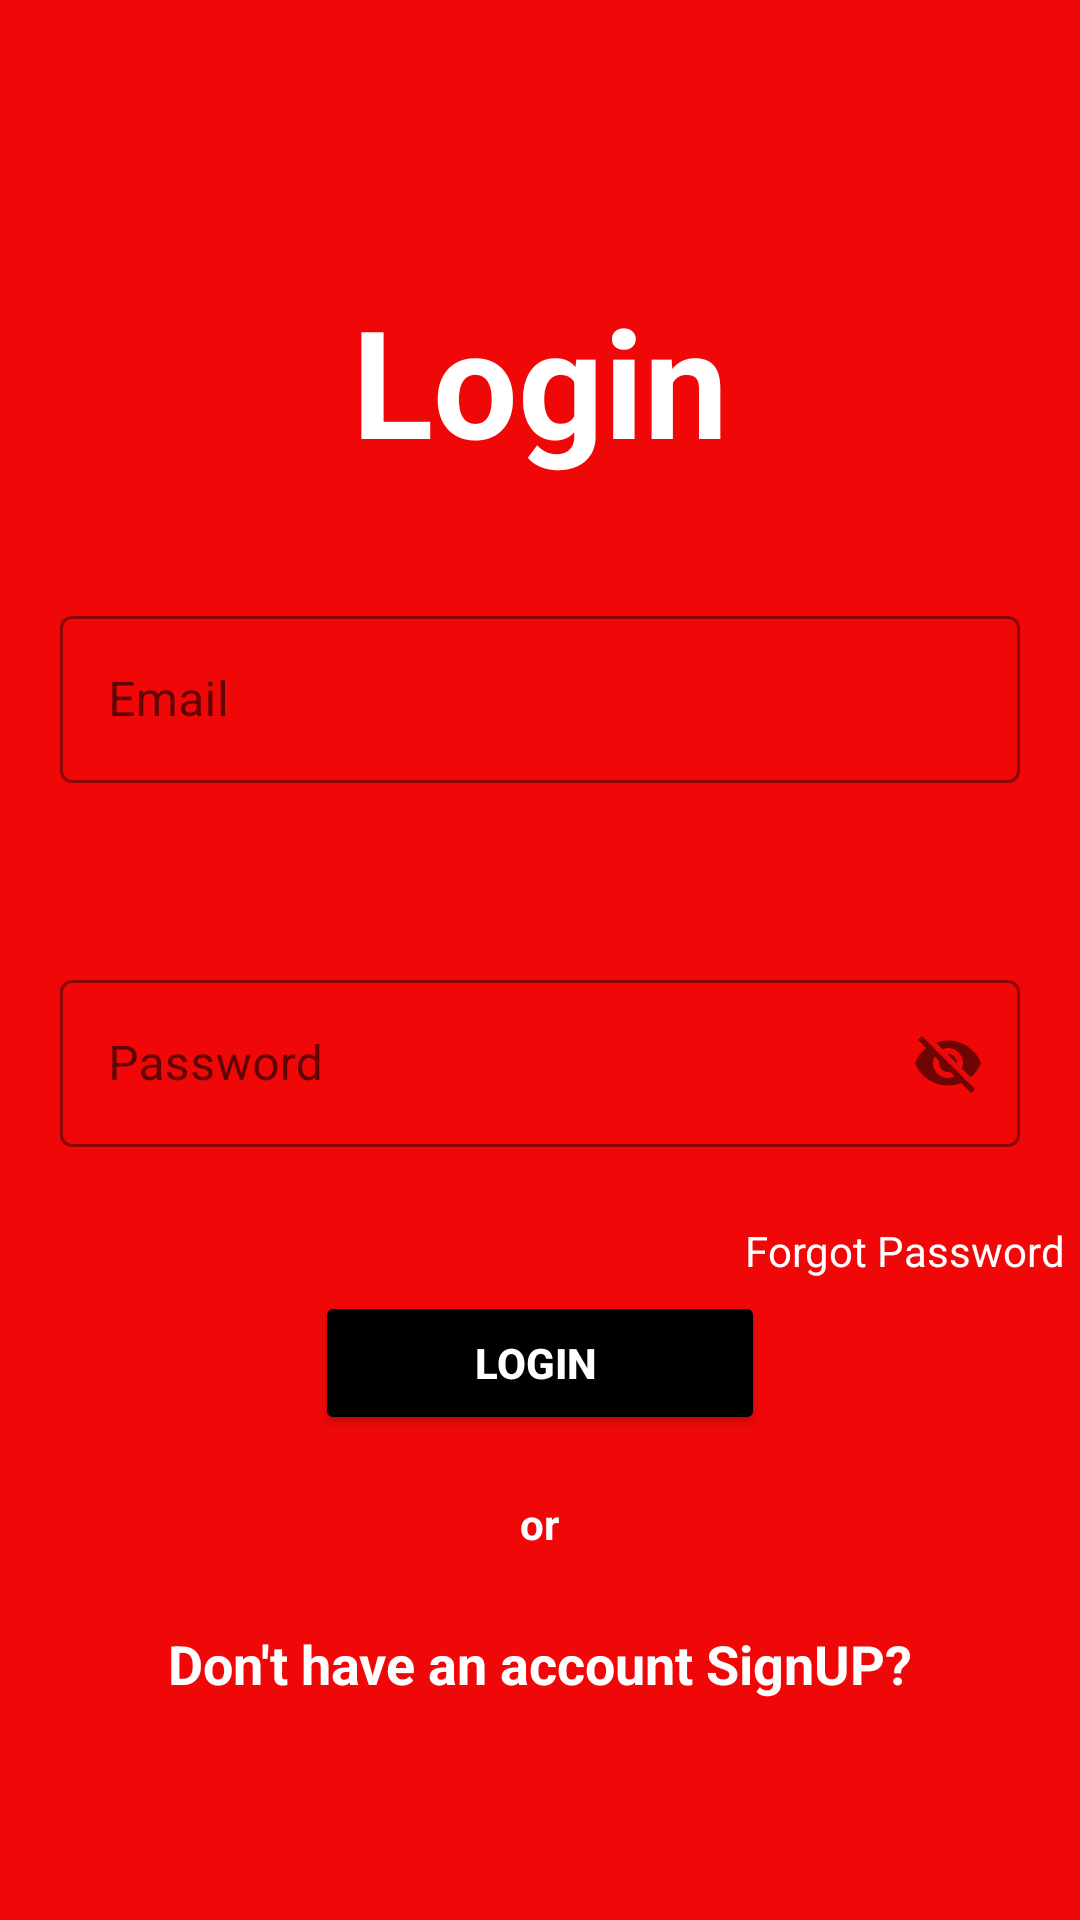

The Android layout XML behind this screen, and the referenced resources:
<!-- AndroidManifest.xml: application theme Theme.MetroBus -->
<!-- res/layout/activity_login.xml -->
<?xml version="1.0" encoding="utf-8"?>
<LinearLayout xmlns:android="http://schemas.android.com/apk/res/android"
    xmlns:app="http://schemas.android.com/apk/res-auto"
    xmlns:tools="http://schemas.android.com/tools"
    android:layout_width="match_parent"
    android:layout_height="match_parent"
    android:gravity="center"
    android:background="#F00808"
    android:orientation="vertical"
    tools:context=".LoginActivity">

    <TextView
        android:layout_width="match_parent"
        android:layout_height="wrap_content"
        android:text="Login"
        android:id="@+id/text_login"
        android:layout_margin="20dp"
        android:textColor="@color/white"
        android:textSize="50dp"
        android:gravity="center"
        android:textStyle="bold">

    </TextView>


<RelativeLayout
    android:layout_width="match_parent"
    android:layout_height="wrap_content"
    >

    <com.google.android.material.textfield.TextInputLayout
        android:layout_height="wrap_content"
        android:layout_width="match_parent"
       android:layout_margin="20dp"
        android:backgroundTint="@color/black"
        app:boxStrokeColor="@color/black"
        app:errorEnabled="true"
        android:id="@+id/et_email"
        app:hintTextColor="@color/black"
        app:errorIconTint="@color/black"
        app:errorTextColor="@color/black"
        style="@style/Widget.MaterialComponents.TextInputLayout.OutlinedBox"
        >
        <com.google.android.material.textfield.TextInputEditText

            android:layout_height="wrap_content"
            android:layout_width="match_parent"
            android:hint="Email"

            android:backgroundTint="@color/black"

            >

        </com.google.android.material.textfield.TextInputEditText>

    </com.google.android.material.textfield.TextInputLayout>


    <com.google.android.material.textfield.TextInputLayout
        android:layout_height="wrap_content"
        android:layout_width="match_parent"
        android:id="@+id/et_pass"
        android:backgroundTint="@color/black"
        android:layout_margin="20dp"
        app:boxStrokeColor="@color/black"
        android:layout_below="@id/et_email"
        app:hintTextColor="@color/black"
        app:passwordToggleEnabled="true"
        app:errorIconTint="@color/black"
        app:errorTextColor="@color/black"
        style="@style/Widget.MaterialComponents.TextInputLayout.OutlinedBox"
        >
        <com.google.android.material.textfield.TextInputEditText
            android:layout_height="wrap_content"
            android:layout_width="match_parent"
            android:hint="Password"




            >

        </com.google.android.material.textfield.TextInputEditText>

    </com.google.android.material.textfield.TextInputLayout>


    <TextView
        android:id="@+id/forgotTv"
        android:layout_width="wrap_content"
        android:layout_height="wrap_content"
        android:text="Forgot Password"
        android:layout_margin="5dp"
        android:textColor="@color/white"
        android:layout_below="@id/et_pass"
        android:layout_alignParentEnd="true"
        android:layout_alignParentRight="true" />


    <Button
        android:layout_width="150dp"
        android:id="@+id/button_login"
        android:layout_height="wrap_content"
        android:layout_centerHorizontal="true"
        android:backgroundTint="@color/black"
        android:textStyle="bold"
        android:layout_below="@id/et_pass"
        android:text="Login "
        android:layout_marginTop="28dp"
        android:textColor="@color/white"
        >

    </Button>

    <TextView
        android:layout_width="wrap_content"
        android:layout_height="wrap_content"
        android:layout_below="@id/button_login"
        android:layout_marginTop="20dp"
        android:text="or"
        android:id="@+id/or"
        android:textStyle="bold"
        android:textColor="#fff"
        android:layout_centerHorizontal="true">
    </TextView>

    <TextView
        android:layout_width="wrap_content"
        android:layout_height="wrap_content"
        android:layout_below="@id/or"
        android:layout_marginTop="25dp"
        android:id="@+id/Text_signUp"
        android:layout_centerHorizontal="true"
        android:text="Don't have an account SignUP?"
        android:textColor="#FFF"
        android:textStyle="bold"
        android:textSize="18sp">

    </TextView>



</RelativeLayout>





</LinearLayout>
<!-- resources referenced by this layout -->
<resources>
  <color name="black">#FF000000</color>
  <color name="white">#FFFFFFFF</color>
  <style name="Theme.MetroBus" parent="Theme.MaterialComponents.DayNight.NoActionBar">
          
          <item name="colorPrimary">@color/red_700</item>
          <item name="colorPrimaryVariant">@color/red_700</item>
          <item name="colorOnPrimary">@color/white</item>
          
          <item name="colorSecondary">@color/teal_200</item>
          <item name="colorSecondaryVariant">@color/teal_700</item>
          <item name="colorOnSecondary">@color/black</item>
          
          <item name="android:statusBarColor" tools:targetApi="l">#F40B0B</item>
          
      </style>
  <color name="red_700">#F00808</color>
  <color name="teal_200">#FF03DAC5</color>
  <color name="teal_700">#FF018786</color>
</resources>
